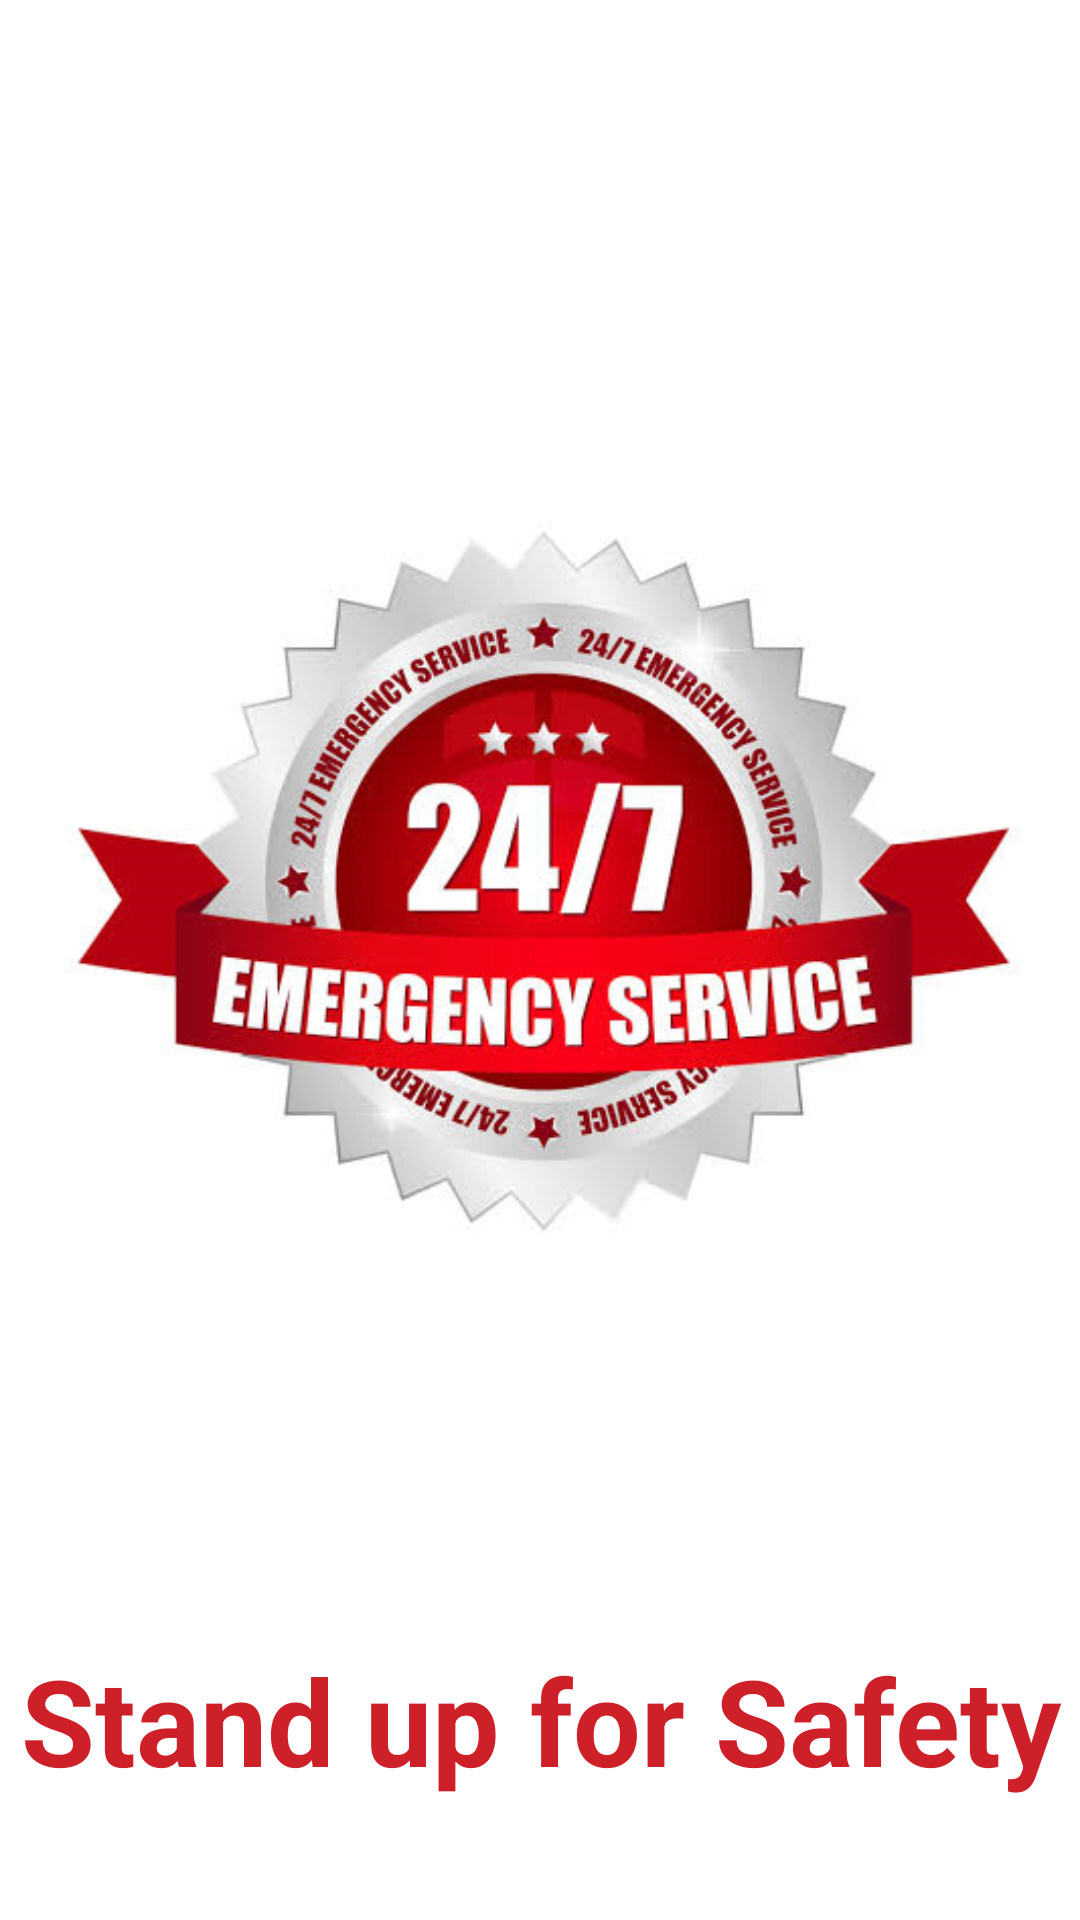

The Android layout XML behind this screen, and the referenced resources:
<!-- AndroidManifest.xml: application theme Theme.24hremergencyservices -->
<!-- res/layout/activity_splash.xml -->
<?xml version="1.0" encoding="utf-8"?>
<LinearLayout xmlns:android="http://schemas.android.com/apk/res/android"
    xmlns:app="http://schemas.android.com/apk/res-auto"
    xmlns:tools="http://schemas.android.com/tools"
    android:layout_width="match_parent"
    android:layout_height="match_parent"
    android:orientation="vertical"
    android:gravity="center"
    android:background="@color/white"
    tools:context=".SplashActivity">

    <ImageView
        android:id="@+id/imageView3"
        android:layout_width="wrap_content"
        android:layout_height="wrap_content"
        app:layout_constraintBottom_toBottomOf="parent"
        app:layout_constraintEnd_toEndOf="parent"
        app:layout_constraintStart_toStartOf="parent"
        app:layout_constraintTop_toTopOf="parent"
        app:layout_constraintVertical_bias="0.379"
        app:srcCompat="@drawable/logofp" />

    <ProgressBar
        android:layout_width="30dp"
        android:layout_height="30dp"
        android:indeterminateTint="@color/red_fp"
        android:layout_margin="10dp"
        />

    <TextView
        android:id="@+id/textView5"
        android:layout_width="match_parent"
        android:layout_height="wrap_content"
        android:text="Stand up for Safety"
        android:textStyle="bold"
        android:textColor="@color/red_fp"
        android:textAlignment="center"
        android:textSize="40sp"/>

</LinearLayout>
<!-- resources referenced by this layout -->
<resources>
  <color name="red_fp">#CE2029</color>
  <color name="white">#FFFFFFFF</color>
  <!-- drawable logofp: png bitmap (drawable-v24, 184497 bytes) -->
  <style name="Theme.24hremergencyservices" parent="Theme.MaterialComponents.DayNight.NoActionBar">
          
          <item name="colorPrimary">@color/red_fp</item>
          <item name="colorPrimaryVariant">@color/red_fp</item>
          <item name="colorOnPrimary">@color/white</item>
          
          <item name="colorSecondary">@color/teal_200</item>
          <item name="colorSecondaryVariant">@color/teal_700</item>
          <item name="colorOnSecondary">@color/black</item>
          
          <item name="android:statusBarColor">?attr/colorPrimaryVariant</item>
          
      </style>
  <color name="teal_200">#BDC2C1</color>
  <color name="teal_700">#FF018786</color>
  <color name="black">#FF000000</color>
</resources>
